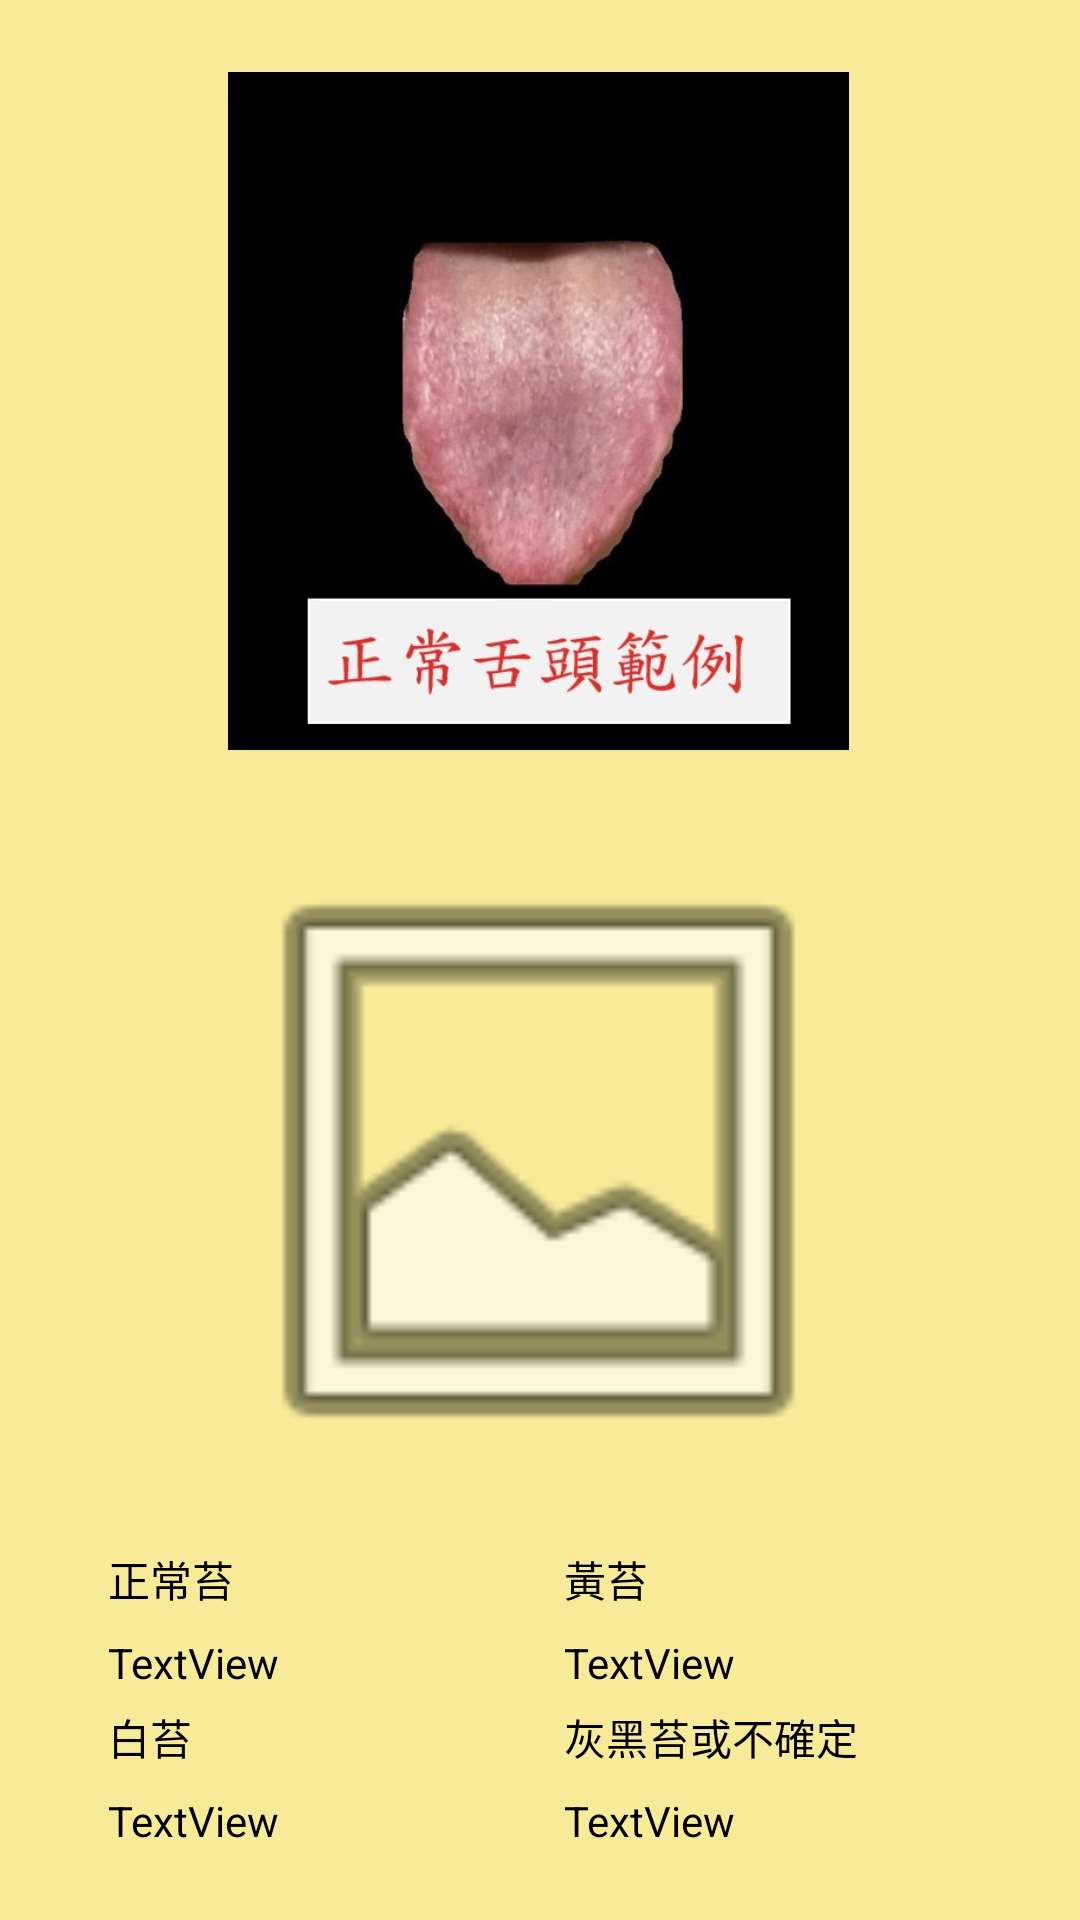

Produce the Android XML layout that renders to this screen, including the resource entries it uses.
<!-- AndroidManifest.xml: application theme Theme.TongueMask -->
<!-- res/layout/activity_result.xml -->
<?xml version="1.0" encoding="utf-8"?>
<androidx.constraintlayout.widget.ConstraintLayout xmlns:android="http://schemas.android.com/apk/res/android"
    xmlns:app="http://schemas.android.com/apk/res-auto"
    xmlns:tools="http://schemas.android.com/tools"
    android:layout_width="match_parent"
    android:layout_height="match_parent"
    android:background="#f7eb99"
    tools:context=".ResultActivity">

    <ImageView
        android:id="@+id/user_image"
        android:layout_width="251dp"
        android:layout_height="226dp"
        android:layout_marginTop="24dp"
        app:layout_constraintEnd_toEndOf="parent"
        app:layout_constraintHorizontal_bias="0.495"
        app:layout_constraintStart_toStartOf="parent"
        app:layout_constraintTop_toBottomOf="@+id/sample_image"
        app:srcCompat="@android:drawable/ic_menu_gallery" />

    <ImageView
        android:id="@+id/sample_image"
        android:layout_width="251dp"
        android:layout_height="226dp"
        android:layout_marginTop="24dp"
        app:layout_constraintEnd_toEndOf="parent"
        app:layout_constraintHorizontal_bias="0.495"
        app:layout_constraintStart_toStartOf="parent"
        app:layout_constraintTop_toTopOf="parent"
        app:srcCompat="@drawable/sample" />

    <TextView
        android:id="@+id/normal"
        android:layout_width="wrap_content"
        android:layout_height="wrap_content"
        android:layout_marginStart="36dp"
        android:layout_marginTop="516dp"
        android:text="@string/normal_coating"
        android:textColor="@color/black"
        android:textSize="14sp"
        app:layout_constraintStart_toStartOf="parent"
        app:layout_constraintTop_toTopOf="parent" />

    <TextView
        android:id="@+id/white"
        android:layout_width="wrap_content"
        android:layout_height="wrap_content"
        android:layout_marginStart="36dp"
        android:layout_marginTop="32dp"
        android:text="@string/white_coating"
        android:textColor="@color/black"
        android:textSize="14sp"
        app:layout_constraintStart_toStartOf="parent"
        app:layout_constraintTop_toBottomOf="@+id/normal" />

    <TextView
        android:id="@+id/yellow"
        android:layout_width="wrap_content"
        android:layout_height="wrap_content"
        android:layout_marginStart="188dp"
        android:layout_marginTop="516dp"
        android:text="@string/yellow_coating"
        android:textColor="@color/black"
        android:textSize="14sp"
        app:layout_constraintStart_toStartOf="parent"
        app:layout_constraintTop_toTopOf="parent" />

    <TextView
        android:id="@+id/gray"
        android:layout_width="wrap_content"
        android:layout_height="wrap_content"
        android:layout_marginStart="188dp"
        android:layout_marginTop="32dp"
        android:text="@string/black_or_unsure"
        android:textColor="@color/black"
        android:textSize="14sp"
        app:layout_constraintStart_toStartOf="parent"
        app:layout_constraintTop_toBottomOf="@+id/yellow" />

    <TextView
        android:id="@+id/normal_val"
        android:layout_width="wrap_content"
        android:layout_height="wrap_content"
        android:layout_marginStart="36dp"
        android:layout_marginTop="8dp"
        android:text="TextView"
        android:textColor="@color/black"
        android:textSize="14sp"
        app:layout_constraintStart_toStartOf="parent"
        app:layout_constraintTop_toBottomOf="@+id/normal" />

    <TextView
        android:id="@+id/yellow_val"
        android:layout_width="wrap_content"
        android:layout_height="wrap_content"
        android:layout_marginStart="188dp"
        android:layout_marginTop="8dp"
        android:text="TextView"
        android:textColor="@color/black"
        android:textSize="14sp"
        app:layout_constraintStart_toStartOf="parent"
        app:layout_constraintTop_toBottomOf="@+id/yellow" />

    <TextView
        android:id="@+id/white_val"
        android:layout_width="wrap_content"
        android:layout_height="wrap_content"
        android:layout_marginStart="36dp"
        android:layout_marginTop="8dp"
        android:text="TextView"
        android:textColor="@color/black"
        android:textSize="14sp"
        app:layout_constraintStart_toStartOf="parent"
        app:layout_constraintTop_toBottomOf="@+id/white" />

    <TextView
        android:id="@+id/gray_val"
        android:layout_width="wrap_content"
        android:layout_height="wrap_content"
        android:layout_marginStart="188dp"
        android:layout_marginTop="8dp"
        android:text="TextView"
        android:textColor="@color/black"
        android:textSize="14sp"
        app:layout_constraintStart_toStartOf="parent"
        app:layout_constraintTop_toBottomOf="@+id/gray" />
</androidx.constraintlayout.widget.ConstraintLayout>
<!-- resources referenced by this layout -->
<resources>
  <color name="black">#FF000000</color>
  <!-- drawable sample: jpg bitmap (drawable, 31936 bytes) -->
  <string name="black_or_unsure">"灰黑苔或不確定 "</string>
  <string name="normal_coating">"正常苔 "</string>
  <string name="white_coating">"白苔 "</string>
  <string name="yellow_coating">"黃苔 "</string>
  <style name="Theme.TongueMask" parent="Theme.MaterialComponents.DayNight.DarkActionBar.Bridge">
          
          <item name="colorPrimary">@color/orange</item>
          <item name="colorPrimaryVariant">@color/orange</item>
          <item name="colorOnPrimary">@color/white</item>
          
          <item name="colorSecondary">@color/teal_200</item>
          <item name="colorSecondaryVariant">@color/teal_700</item>
          <item name="colorOnSecondary">@color/black</item>
          
          <item name="android:statusBarColor" tools:targetApi="l">?attr/colorPrimaryVariant</item>
          
      </style>
  <color name="orange">#d4792a</color>
  <color name="white">#FFFFFFFF</color>
  <color name="teal_200">#FF03DAC5</color>
  <color name="teal_700">#FF018786</color>
</resources>
